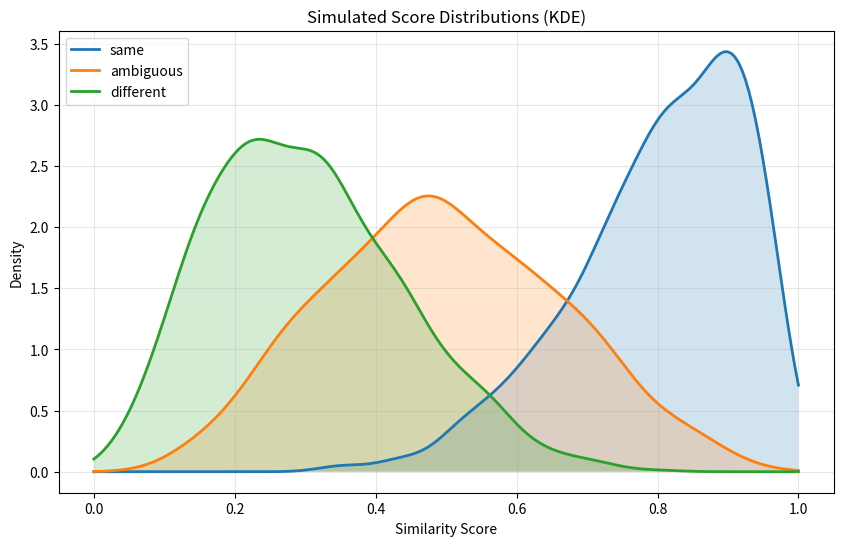

Write Python code to recreate this figure.
import numpy as np
import matplotlib

matplotlib.use('Agg')  # 必须在 pyplot 之前设置！
import matplotlib.pyplot as plt
from scipy.stats import beta, gaussian_kde


class SimulatedMatcher:
    def __init__(self):
        # 定义三类分布参数（使用 Beta 分布）
        self.dist_params = {
            'same': (8, 2),  # high similarity
            # 原来的参数是(2, 8)，修改为(3, 7)使峰向右偏移
            'different': (3, 7),  # low similarity, shifted right
            'ambiguous': (4, 4)  # medium, more variance
        }

    def generate_score(self, pair_type):
        """
        生成一个相似度得分
        pair_type: 'same', 'different', or 'ambiguous'
        """
        a, b = self.dist_params[pair_type]
        return beta.rvs(a, b)

    def generate_batch(self, n_same, n_diff, n_amb):
        """生成一批得分及其标签"""
        scores = []
        labels = []

        for _ in range(n_same):
            scores.append(self.generate_score('same'))
            labels.append('same')
        for _ in range(n_diff):
            scores.append(self.generate_score('different'))
            labels.append('different')
        for _ in range(n_amb):
            scores.append(self.generate_score('ambiguous'))
            labels.append('ambiguous')

        return np.array(scores), np.array(labels)


# 示例使用
matcher = SimulatedMatcher()
scores, labels = matcher.generate_batch(1000, 1000, 500)

# 可视化 - 使用KDE曲线
plt.figure(figsize=(10, 6))

for label in ['same', 'ambiguous', 'different']:
    # 提取对应类别的分数
    label_scores = scores[labels == label]

    # 创建KDE对象
    kde = gaussian_kde(label_scores)

    # 生成x轴数据点
    x = np.linspace(0, 1, 200)

    # 计算KDE值
    kde_values = kde(x)

    # 绘制平滑曲线
    plt.plot(x, kde_values, label=label, linewidth=2)

    # 添加阴影区域增强视觉效果
    plt.fill_between(x, kde_values, alpha=0.2)

plt.legend()
plt.xlabel('Similarity Score')
plt.ylabel('Density')
plt.title('Simulated Score Distributions (KDE)')
plt.grid(True, alpha=0.3)
plt.savefig("genuine_vs_impostor_kde.png")